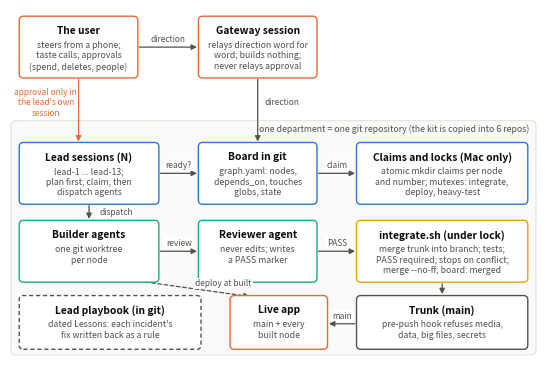

Reproduce this figure in Python. (Note: this script raises an exception after producing the figure.)
# /// script
# requires-python = "==3.11.*"
# dependencies = ["matplotlib==3.9.2", "numpy==2.1.3"]
# ///
"""Figure: the system's design (a diagram; reads no data). Usage: architecture.py OUT.pdf

Drawn with matplotlib because the pinned TinyTeX 2022 has no TikZ (docs/typesetting.md).
What it shows comes from studio plan 06 and ADR 0024 at the pinned SHA, the gateway's
CLAUDE.md, and the org's shared rules (see the paper, Section 3). One department is drawn in
full; the others run the same kit.
"""

import sys

import matplotlib

matplotlib.use("Agg")
import matplotlib.pyplot as plt
from matplotlib.patches import FancyArrowPatch, FancyBboxPatch

INK, INK2, GRID, SURFACE = "#0b0b0b", "#52514e", "#e4e3df", "#ffffff"
BLUE, ORANGE, GREEN, YELLOW = "#2a78d6", "#eb6834", "#1baf7a", "#eda100"

plt.rcParams.update({"font.size": 7.2, "text.color": INK})
fig, ax = plt.subplots(figsize=(6.8, 4.5))
ax.set_xlim(0, 100)
ax.set_ylim(0, 64.5)
ax.axis("off")


def box(x, y, w, h, title, body="", edge=INK2, fill=SURFACE, dashed=False, tsize=7.4):
    ax.add_patch(FancyBboxPatch((x, y), w, h, boxstyle="round,pad=0.25,rounding_size=0.8",
                                linewidth=1.0, edgecolor=edge, facecolor=fill,
                                linestyle=(0, (3, 2)) if dashed else "solid", zorder=2))
    ax.text(x + w / 2, y + h - 1.4, title, ha="center", va="top", fontsize=tsize,
            fontweight="bold", zorder=3)
    if body:
        ax.text(x + w / 2, y + h - 4.2, body, ha="center", va="top", fontsize=6.3,
                color=INK2, linespacing=1.25, zorder=3)


def arrow(x1, y1, x2, y2, label="", color=INK2, dashed=False, lx=0, ly=0, rad=0.0):
    ax.add_patch(FancyArrowPatch((x1, y1), (x2, y2), arrowstyle="-|>", mutation_scale=8,
                                 linewidth=0.9, color=color, zorder=1,
                                 connectionstyle=f"arc3,rad={rad}",
                                 linestyle=(0, (3, 2)) if dashed else "solid"))
    if label:
        ax.text((x1 + x2) / 2 + lx, (y1 + y2) / 2 + ly, label, ha="center", va="center",
                fontsize=6.0, color=color, zorder=4,
                bbox=dict(boxstyle="square,pad=0.15", fc=SURFACE, ec="none"))


# The human and the gateway.
box(2, 52, 22, 11, "The user", "steers from a phone;\ntaste calls; approvals\n(spend, deletes, people)",
    edge=ORANGE)
box(36, 52, 22, 11, "Gateway session", "relays direction word for\nword; builds nothing;\nnever relays approval",
    edge=ORANGE)
arrow(24, 57.5, 36, 57.5, "direction", ly=1.6)
arrow(13, 52, 13, 39.4, "approval only in\nthe lead's own\nsession", color=ORANGE, lx=-6.2, ly=1.5)
arrow(47, 52, 47, 39.4, "direction", lx=4.6, ly=1.5)

# One department (studio drawn; others run the same kit).
ax.add_patch(FancyBboxPatch((0.5, 0.5), 99, 43, boxstyle="round,pad=0.3,rounding_size=1.0",
                            linewidth=0.8, edgecolor=GRID, facecolor="#fafaf8", zorder=0))
ax.text(98.5, 43.2, "one department = one git repository (the kit is copied into 6 repos)",
        ha="right", va="top", fontsize=6.3, color=INK2, style="italic")

box(2, 28.5, 26, 11, "Lead sessions (N)", "lead-1 ... lead-13;\nplan first; claim, then\ndispatch agents", edge=BLUE)
box(36, 28.5, 22, 11, "Board in git", "graph.yaml: nodes,\ndepends_on, touches\nglobs, state", edge=BLUE)
box(66, 28.5, 32, 11, "Claims and locks (Mac only)", "atomic mkdir claims per node\nand number; mutexes: integrate,\ndeploy, heavy-test",
    edge=BLUE)
arrow(28, 34, 36, 34, "ready?", ly=1.6)
arrow(58, 34, 66, 34, "claim", ly=1.6)

box(2, 14, 26, 11, "Builder agents", "one git worktree\nper node", edge=GREEN)
box(36, 14, 22, 11, "Reviewer agent", "never edits; writes\na PASS marker", edge=GREEN)
box(66, 14, 32, 11, "integrate.sh (under lock)", "merge trunk into branch; tests;\nPASS required; stops on conflict;\nmerge --no-ff; board: merged",
    edge=YELLOW)
arrow(15, 28.5, 15, 25, "dispatch", lx=5.2)
arrow(28, 19.5, 36, 19.5, "review", ly=1.6)
arrow(58, 19.5, 66, 19.5, "PASS", ly=1.6)

box(2, 1.5, 34, 9.5, "Lead playbook (in git)", "dated Lessons: each incident's\nfix written back as a rule",
    edge=INK2, dashed=True)
box(42, 1.5, 18, 9.5, "Live app", "main + every\nbuilt node", edge=ORANGE)
box(66, 1.5, 32, 9.5, "Trunk (main)", "pre-push hook refuses media,\ndata, big files, secrets", edge=INK2)
arrow(82, 14, 82, 11.0, "")
arrow(66, 6.0, 60, 6.0, "main", ly=1.5)
arrow(24, 14, 46, 11.0, "deploy at built", dashed=True, lx=5.5, ly=1.0)

fig.savefig(sys.argv[1], bbox_inches="tight",
            metadata={"CreationDate": None, "Creator": None, "Producer": None})
